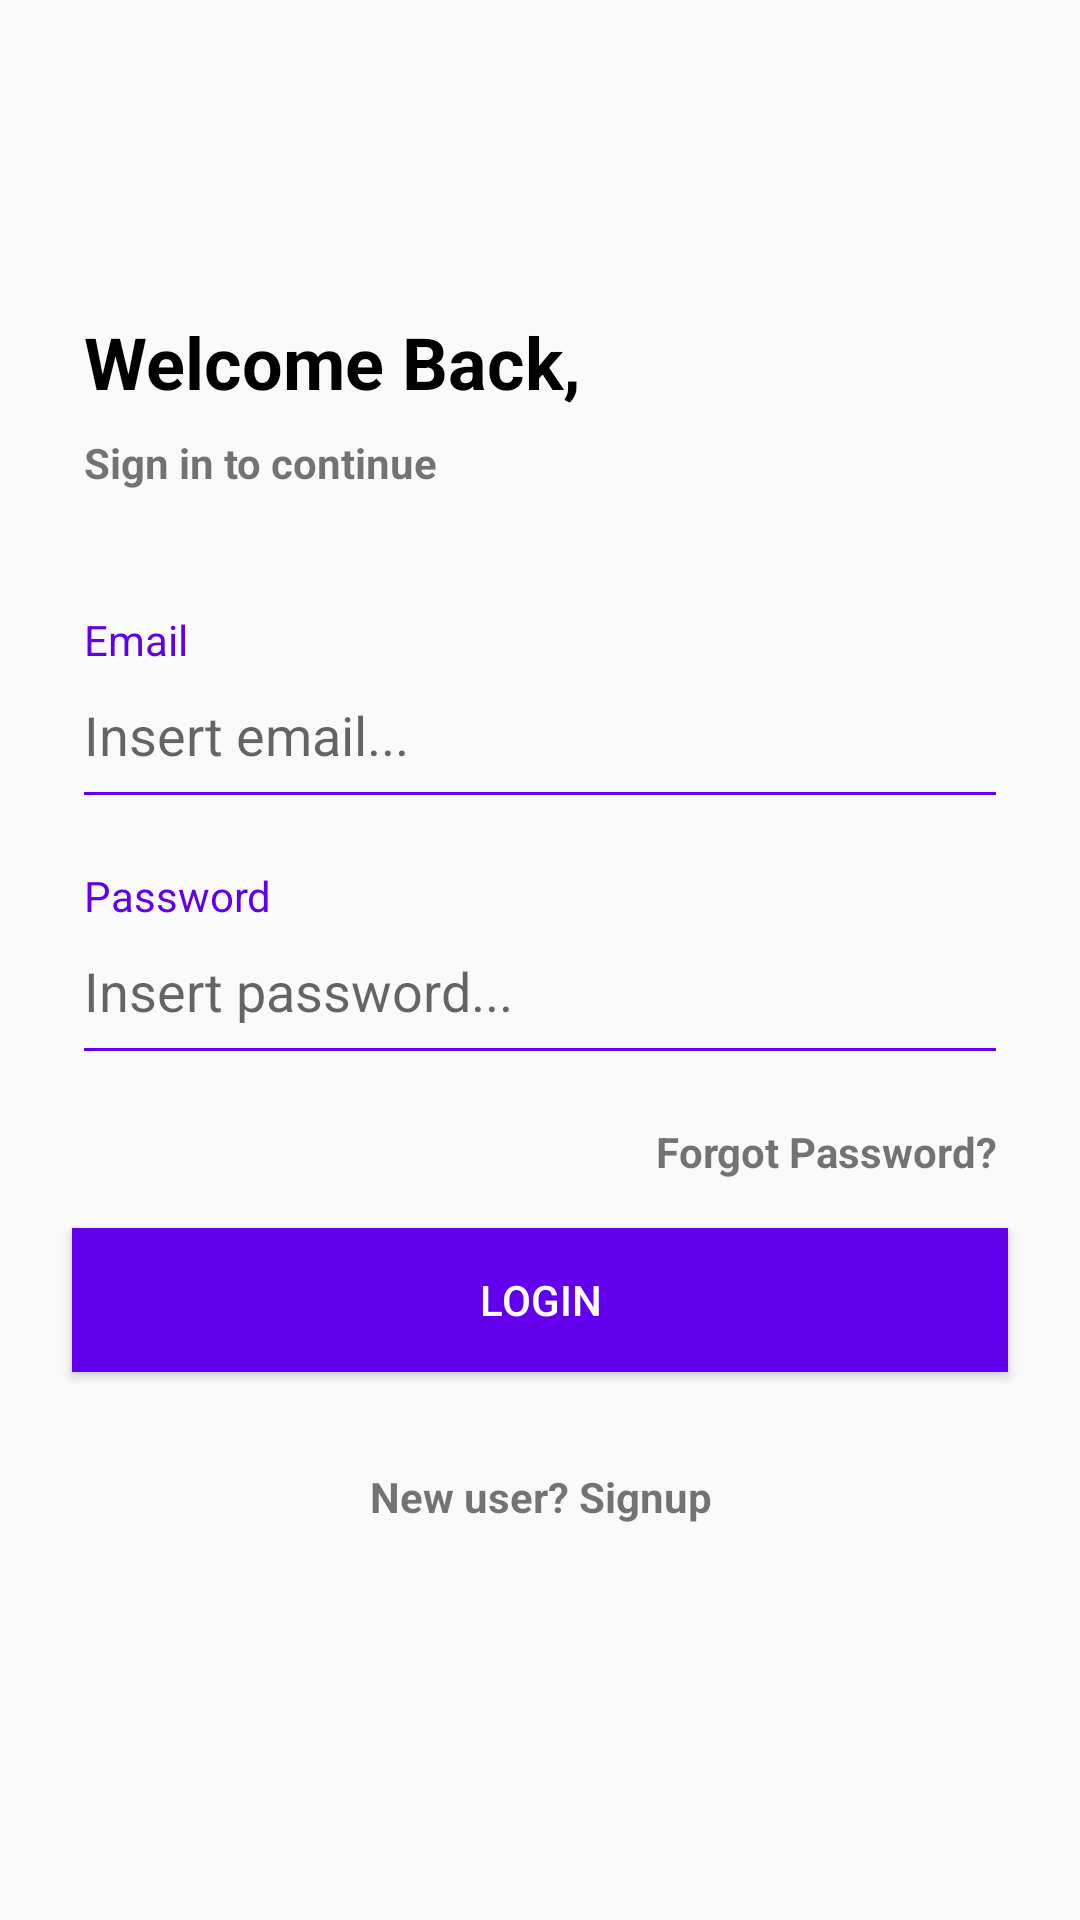

Here is an Android app screen rendered from its layout file. Give the layout XML and the strings, colors and styles it references.
<!-- AndroidManifest.xml: activity theme AppTheme.NoActionBar -->
<!-- res/layout/activity_login.xml -->
<?xml version="1.0" encoding="utf-8"?>
<ScrollView
    xmlns:android="http://schemas.android.com/apk/res/android"
    xmlns:app="http://schemas.android.com/apk/res-auto"
    xmlns:tools="http://schemas.android.com/tools"
    android:layout_width="match_parent"
    android:layout_height="match_parent"
    android:fillViewport="true"
    tools:context="io.github.p4ndaj.bit.activity.LoginActivity">

    <android.support.constraint.ConstraintLayout
        android:layout_width="match_parent"
        android:layout_height="wrap_content">

        <ImageView
            android:id="@+id/imageView2"
            android:layout_width="64dp"
            android:layout_height="64dp"
            app:srcCompat="@mipmap/ic_launcher"
            android:layout_marginRight="16dp"
            app:layout_constraintRight_toRightOf="parent"
            android:layout_marginLeft="16dp"
            app:layout_constraintLeft_toLeftOf="parent"
            app:layout_constraintTop_toTopOf="parent"
            android:layout_marginTop="16dp"
            app:layout_constraintBottom_toBottomOf="parent"
            android:layout_marginBottom="8dp"
            app:layout_constraintHorizontal_bias="0.025"
            app:layout_constraintVertical_bias="0.015"
            android:layout_marginStart="16dp"
            android:layout_marginEnd="16dp" />

        <TextView
            android:id="@+id/textViewWelcomeBack"
            android:layout_width="0dp"
            android:layout_height="wrap_content"
            android:layout_marginLeft="28dp"
            android:layout_marginRight="28dp"
            android:layout_marginTop="16dp"
            android:text="@string/welcome_back"
            android:textSize="24sp"
            android:textColor="#000000"
            android:textStyle="bold"
            android:textAlignment="textStart"
            app:layout_constraintLeft_toLeftOf="parent"
            app:layout_constraintRight_toRightOf="parent"
            app:layout_constraintTop_toBottomOf="@+id/imageView2"
            android:layout_marginStart="28dp"
            android:layout_marginEnd="28dp"
            app:layout_constraintBottom_toBottomOf="parent"
            android:layout_marginBottom="8dp"
            app:layout_constraintHorizontal_bias="0.0"
            app:layout_constraintVertical_bias="0.0" />

        <TextView
            android:id="@+id/textViewSignInToContinue"
            android:layout_width="0dp"
            android:layout_height="wrap_content"
            android:layout_marginBottom="8dp"
            android:layout_marginLeft="28dp"
            android:layout_marginRight="28dp"
            android:layout_marginTop="8dp"
            android:textStyle="bold"
            android:text="@string/sign_in_to_continue"
            app:layout_constraintBottom_toBottomOf="parent"
            app:layout_constraintLeft_toLeftOf="parent"
            app:layout_constraintRight_toRightOf="parent"
            app:layout_constraintTop_toBottomOf="@+id/textViewWelcomeBack"
            app:layout_constraintVertical_bias="0.0"
            app:layout_constraintHorizontal_bias="0.0"
            android:layout_marginStart="28dp"
            android:layout_marginEnd="28dp" />

        <TextView
            android:id="@+id/textViewEmailLogin"
            android:layout_width="0dp"
            android:layout_height="wrap_content"
            android:layout_marginLeft="28dp"
            android:layout_marginRight="28dp"
            android:layout_marginTop="40dp"
            android:textColor="@color/colorPrimary"
            android:text="@string/email"
            app:layout_constraintLeft_toLeftOf="parent"
            app:layout_constraintRight_toRightOf="parent"
            app:layout_constraintTop_toBottomOf="@+id/textViewSignInToContinue"
            android:layout_marginStart="28dp"
            android:layout_marginEnd="28dp" />

        <EditText
            android:id="@+id/editTextEmailLogin"
            android:layout_width="0dp"
            android:layout_height="wrap_content"
            android:layout_marginEnd="24dp"
            android:layout_marginLeft="24dp"
            android:layout_marginRight="24dp"
            android:layout_marginStart="24dp"
            android:layout_marginTop="0dp"
            android:backgroundTint="@color/colorPrimary"
            android:paddingBottom="16dp"
            android:textSize="18sp"
            android:ems="10"
            android:inputType="textEmailAddress"
            android:hint="@string/insert_email"
            app:layout_constraintLeft_toLeftOf="parent"
            app:layout_constraintRight_toRightOf="parent"
            app:layout_constraintTop_toBottomOf="@+id/textViewEmailLogin" />

        <TextView
            android:id="@+id/textViewPasswordLogin"
            android:layout_width="0dp"
            android:layout_height="wrap_content"
            android:layout_marginLeft="28dp"
            android:layout_marginRight="28dp"
            android:layout_marginTop="16dp"
            android:text="@string/password"
            android:textColor="@color/colorPrimary"
            app:layout_constraintLeft_toLeftOf="parent"
            app:layout_constraintRight_toRightOf="parent"
            app:layout_constraintTop_toBottomOf="@+id/editTextEmailLogin"
            android:layout_marginStart="28dp"
            android:layout_marginEnd="28dp" />

        <EditText
            android:id="@+id/editTextPasswordLogin"
            android:layout_width="0dp"
            android:layout_height="wrap_content"
            android:layout_marginLeft="24dp"
            android:layout_marginRight="24dp"
            android:layout_marginTop="0dp"
            android:ems="10"
            android:textSize="18sp"
            android:backgroundTint="@color/colorPrimary"
            android:hint="@string/insert_password"
            android:fontFamily="Roboto"
            android:paddingBottom="16dp"
            android:inputType="textPassword"
            app:layout_constraintLeft_toLeftOf="parent"
            app:layout_constraintRight_toRightOf="parent"
            app:layout_constraintTop_toBottomOf="@+id/textViewPasswordLogin"
            android:layout_marginStart="24dp"
            android:layout_marginEnd="24dp" />

        <TextView
            android:id="@+id/textViewForgotPassword"
            android:layout_width="0dp"
            android:layout_height="wrap_content"
            android:layout_marginLeft="28dp"
            android:layout_marginRight="28dp"
            android:layout_marginTop="16dp"
            android:textAlignment="textEnd"
            android:textStyle="bold"
            android:text="@string/forgot_password"
            app:layout_constraintLeft_toLeftOf="parent"
            app:layout_constraintRight_toRightOf="parent"
            app:layout_constraintTop_toBottomOf="@+id/editTextPasswordLogin"
            android:layout_marginStart="28dp"
            android:layout_marginEnd="28dp" />

        <Button
            android:id="@+id/buttonLogin"
            android:layout_width="0dp"
            android:layout_height="wrap_content"
            android:layout_marginLeft="24dp"
            android:layout_marginRight="24dp"
            android:layout_marginTop="16dp"
            android:text="@string/login"
            android:textColor="@android:color/white"
            android:background="@color/colorPrimary"
            app:layout_constraintLeft_toLeftOf="parent"
            app:layout_constraintRight_toRightOf="parent"
            app:layout_constraintTop_toBottomOf="@+id/textViewForgotPassword"
            android:layout_marginStart="24dp"
            android:layout_marginEnd="24dp" />

        <TextView
            android:id="@+id/textViewSignUp"
            android:layout_width="368dp"
            android:layout_height="wrap_content"
            android:layout_marginBottom="8dp"
            android:layout_marginTop="32dp"
            android:layout_marginLeft="28dp"
            android:text="@string/signup"
            android:textStyle="bold"
            android:textAlignment="center"
            app:layout_constraintBottom_toBottomOf="parent"
            app:layout_constraintTop_toBottomOf="@+id/buttonLogin"
            app:layout_constraintVertical_bias="0.0"
            app:layout_constraintLeft_toLeftOf="parent"
            android:layout_marginRight="28dp"
            app:layout_constraintRight_toRightOf="parent" />
    </android.support.constraint.ConstraintLayout>

</ScrollView>
<!-- resources referenced by this layout -->
<resources>
  <string name="email">Email</string>
  <string name="forgot_password">Forgot Password?</string>
  <string name="insert_email">Insert email...</string>
  <string name="insert_password">Insert password...</string>
  <string name="login">Login</string>
  <string name="password">Password</string>
  <string name="sign_in_to_continue">Sign in to continue</string>
  <string name="signup">New user? Signup</string>
  <string name="welcome_back">Welcome Back,</string>
  <style name="AppTheme.NoActionBar" parent="Theme.AppCompat.Light.NoActionBar">
          <item name="windowActionBar">false</item>
          <item name="windowNoTitle">true</item>
      </style>
  <!-- not gathered from this repository: default colours our renderer supplied (Android Studio template values) -->
  <color name="colorPrimary">#FF6200EE</color>
</resources>
